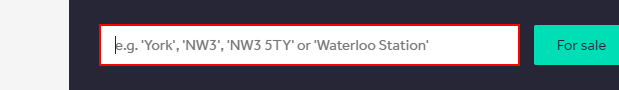
Workflow: AutomatedHouseSeach

Step 1: type [city] into the text box

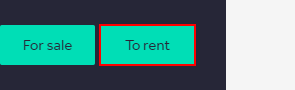
Step 2: click on the button 'rent'

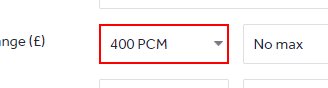
Step 3: select "[minPrice.ToString+" PCM"]" in the drop-down

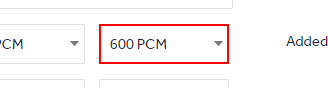
Step 4: select "[maxPrice.ToString+" PCM"]" in the drop-down

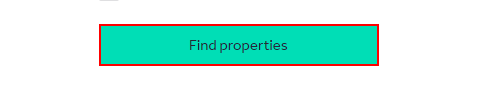
Step 5: click on the button 'submit'

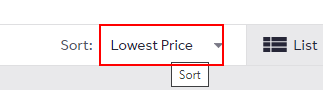
Step 6: select "Lowest Price" in the drop-down

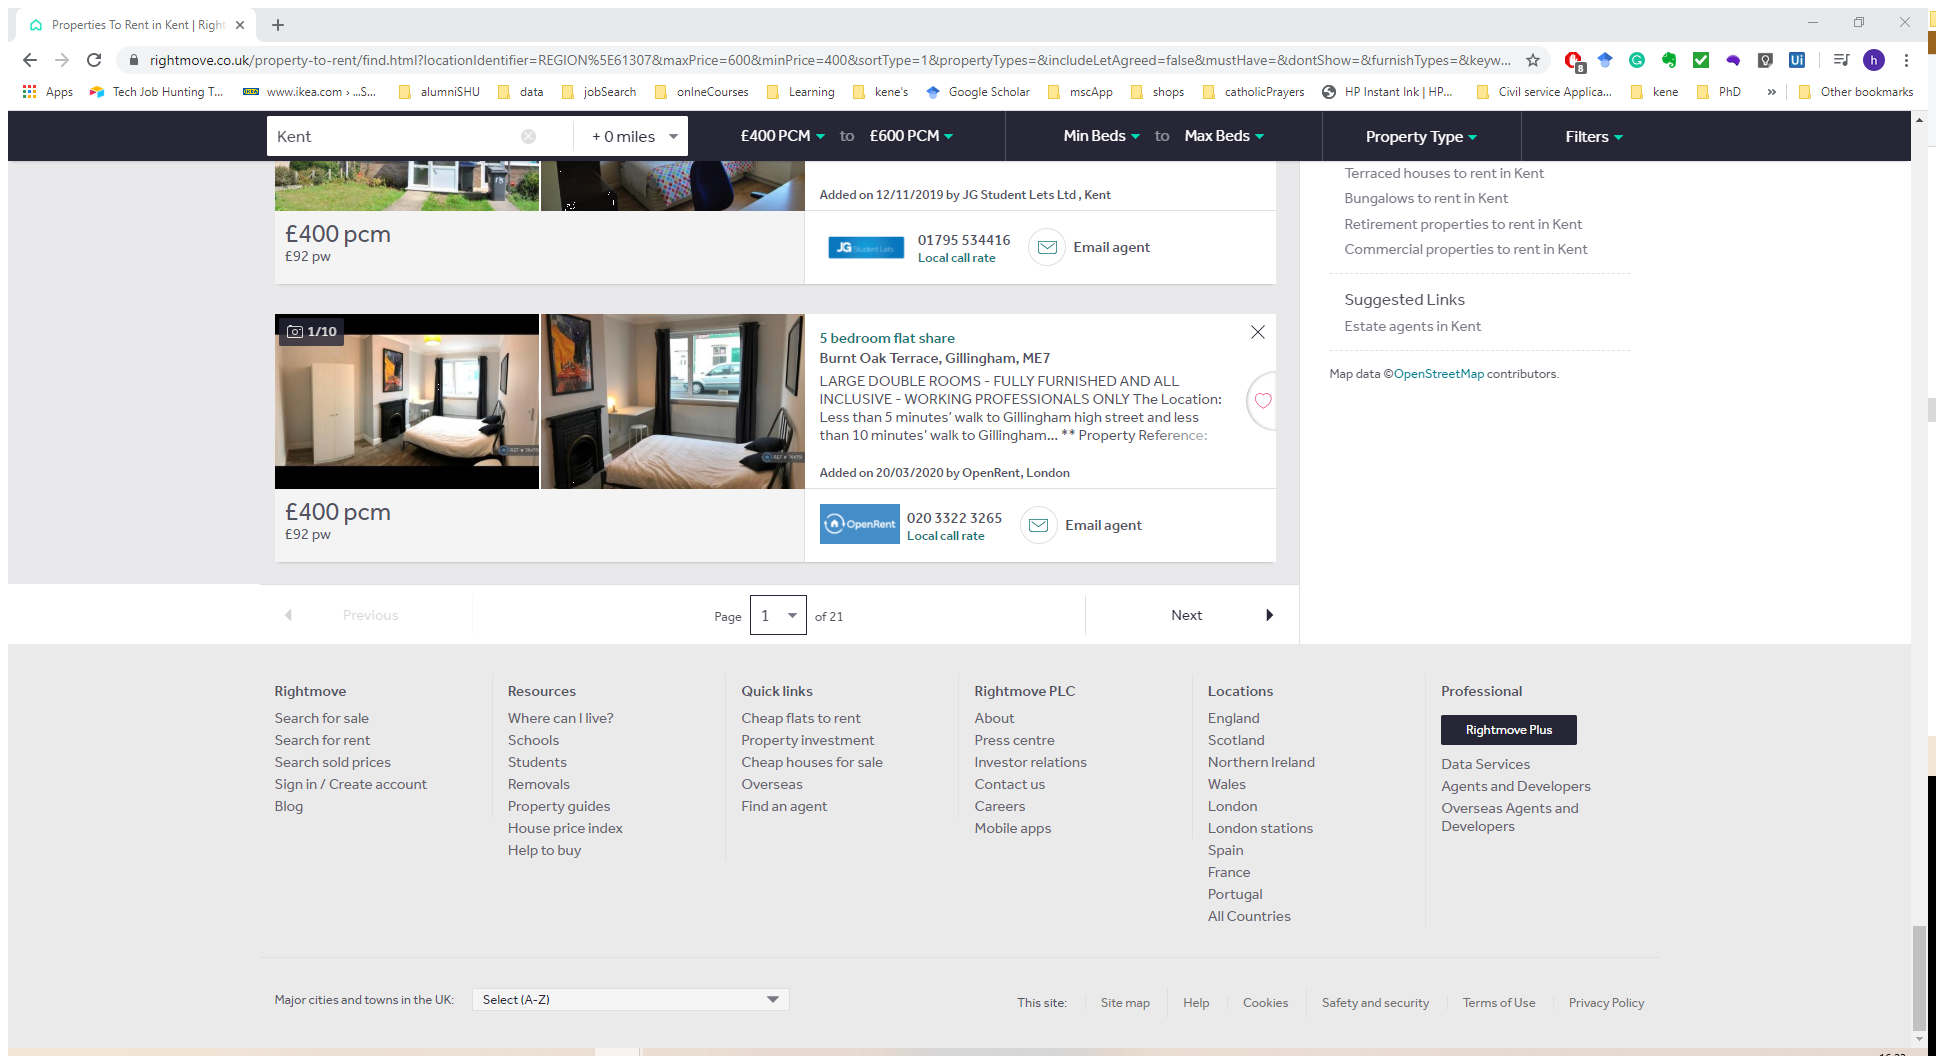
Step 7: Attach Browser 'Propertie Page' in window 'Properties To Rent in * | Rightmove' (chrome.exe)

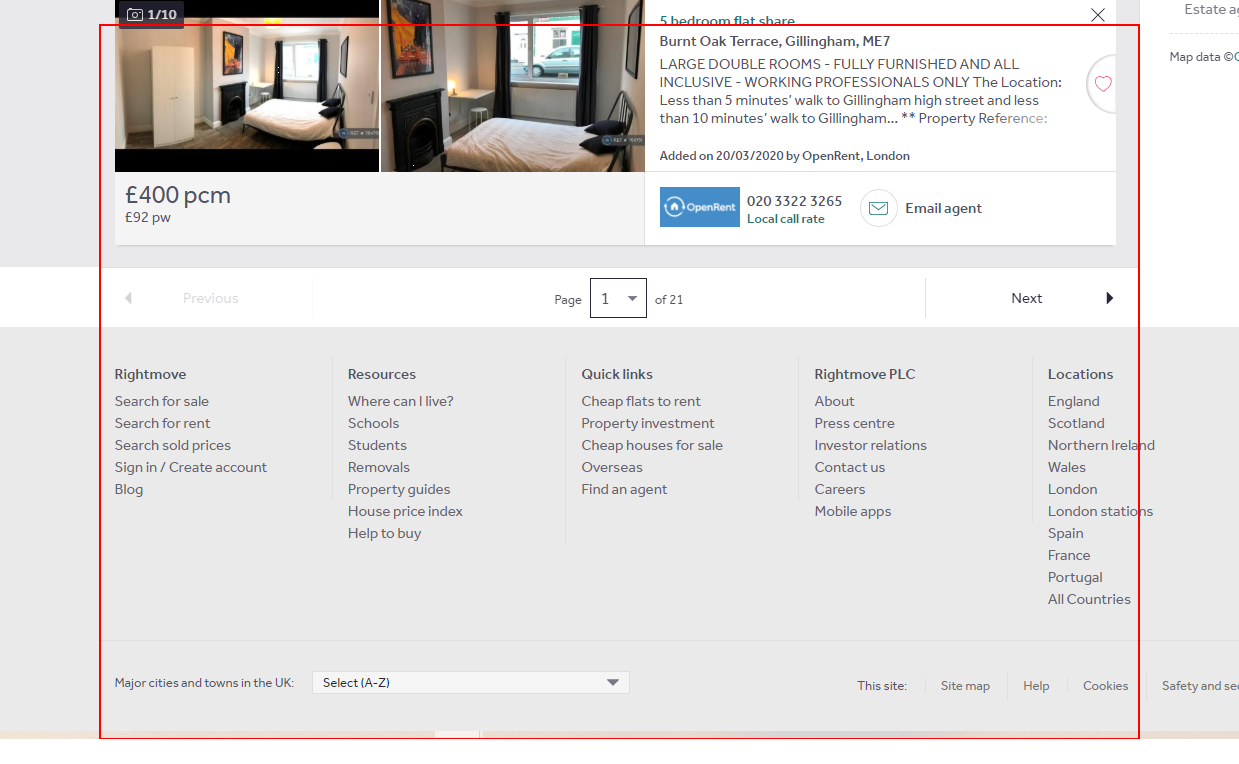
Step 8: get-text from the element

Step 9: type [city] into the text box (same screen as step 1)

Step 10: click on the button 'rent' (same screen as step 2)

Step 11: select "[minPrice.ToString+" PCM"]" in the drop-down (same screen as step 3)

Step 12: select "[maxPrice.ToString+" PCM"]" in the drop-down (same screen as step 4)

Step 13: click on the button 'submit' (same screen as step 5)

Step 14: select "Lowest Price" in the drop-down (same screen as step 6)

Step 15: Attach Browser 'Propertie Page' in window 'Properties To Rent in * | Rightmove' (chrome.exe) (same screen as step 7)

Step 16: get-text from the element (same screen as step 8)